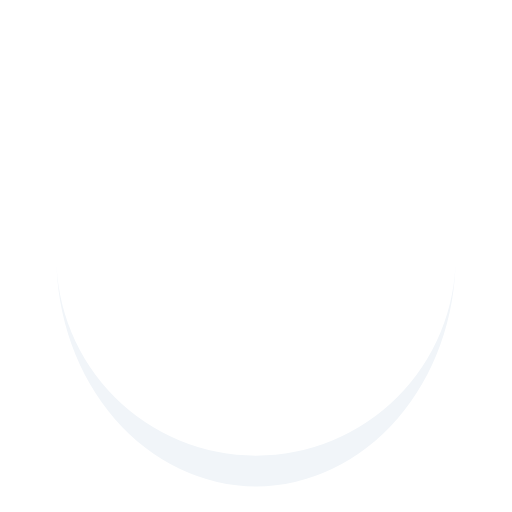
t = 0.00 s
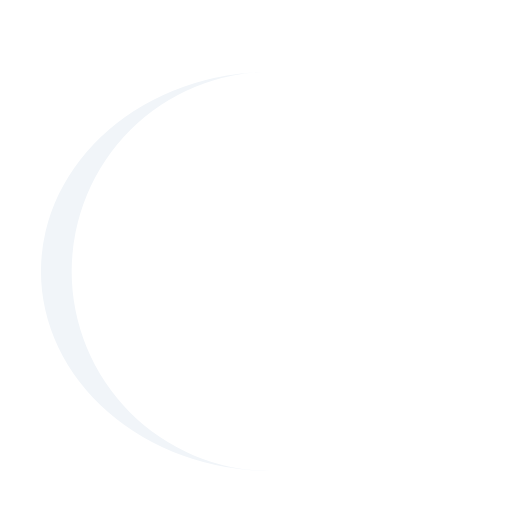
t = 0.21 s
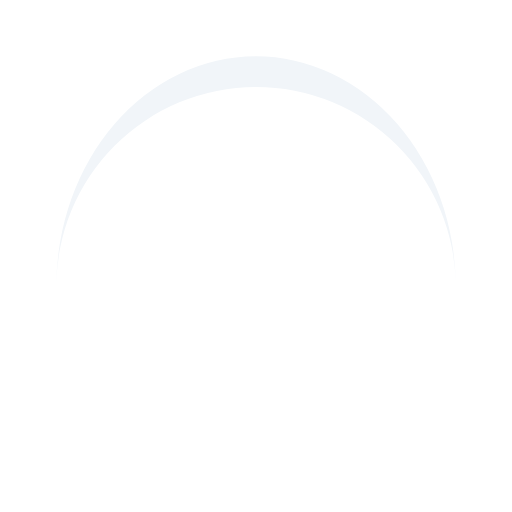
t = 0.41 s
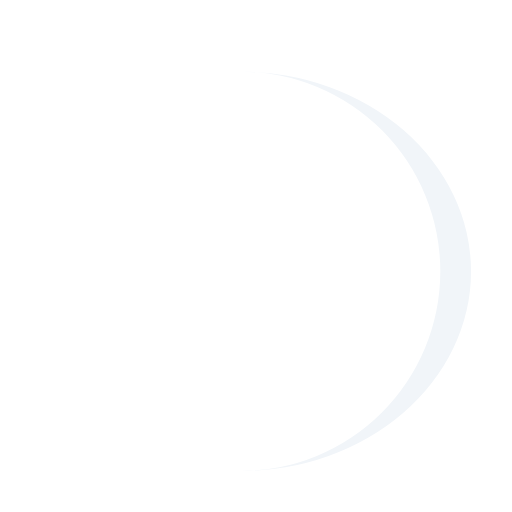
t = 0.62 s

The animated SVG that drew these frames (rendered in a browser with its animation timeline set to each time). Animation: 1 SMIL element (animateTransform=1); one cycle of 0.83 s, repeats indefinitely.

<?xml version="1.0" encoding="utf-8"?>
<svg xmlns="http://www.w3.org/2000/svg" xmlns:xlink="http://www.w3.org/1999/xlink" style="margin: auto; background: none; display: block; shape-rendering: auto;" width="216px" height="216px" viewBox="0 0 100 100" preserveAspectRatio="xMidYMid">
<path d="M11 50A39 39 0 0 0 89 50A39 45 0 0 1 11 50" fill="#f1f5f9" stroke="none">
  <animateTransform attributeName="transform" type="rotate" dur="0.8264462809917356s" repeatCount="indefinite" keyTimes="0;1" values="0 50 53;360 50 53"></animateTransform>
</path>
<!-- [ldio] generated by https://loading.io/ --></svg>
